The GitHub repository Duckdogpsl/Project_ML contains a labelled image folder "tomato" with 3 categories: tomato healthy, tomato mosaic virus, tomato yellow leaf curl virus. Examples follow, each with its label.

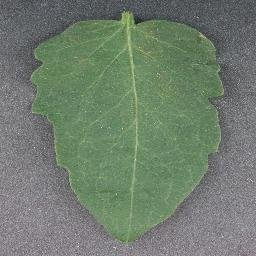
Label: tomato healthy

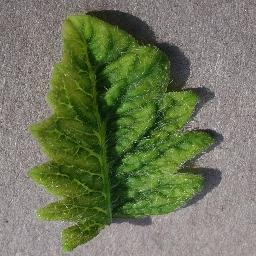
Label: tomato yellow leaf curl virus

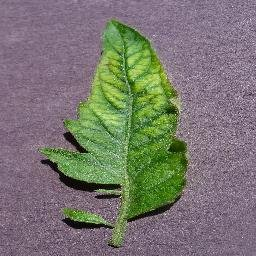
Label: tomato mosaic virus

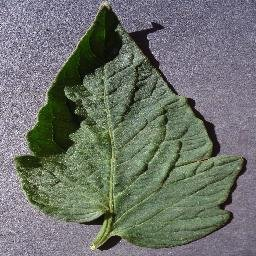
Label: tomato healthy

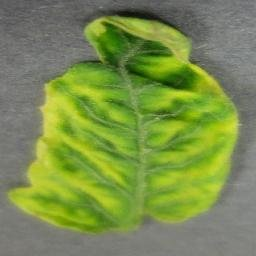
Label: tomato yellow leaf curl virus

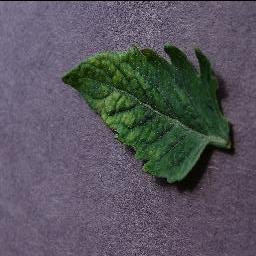
Label: tomato mosaic virus
